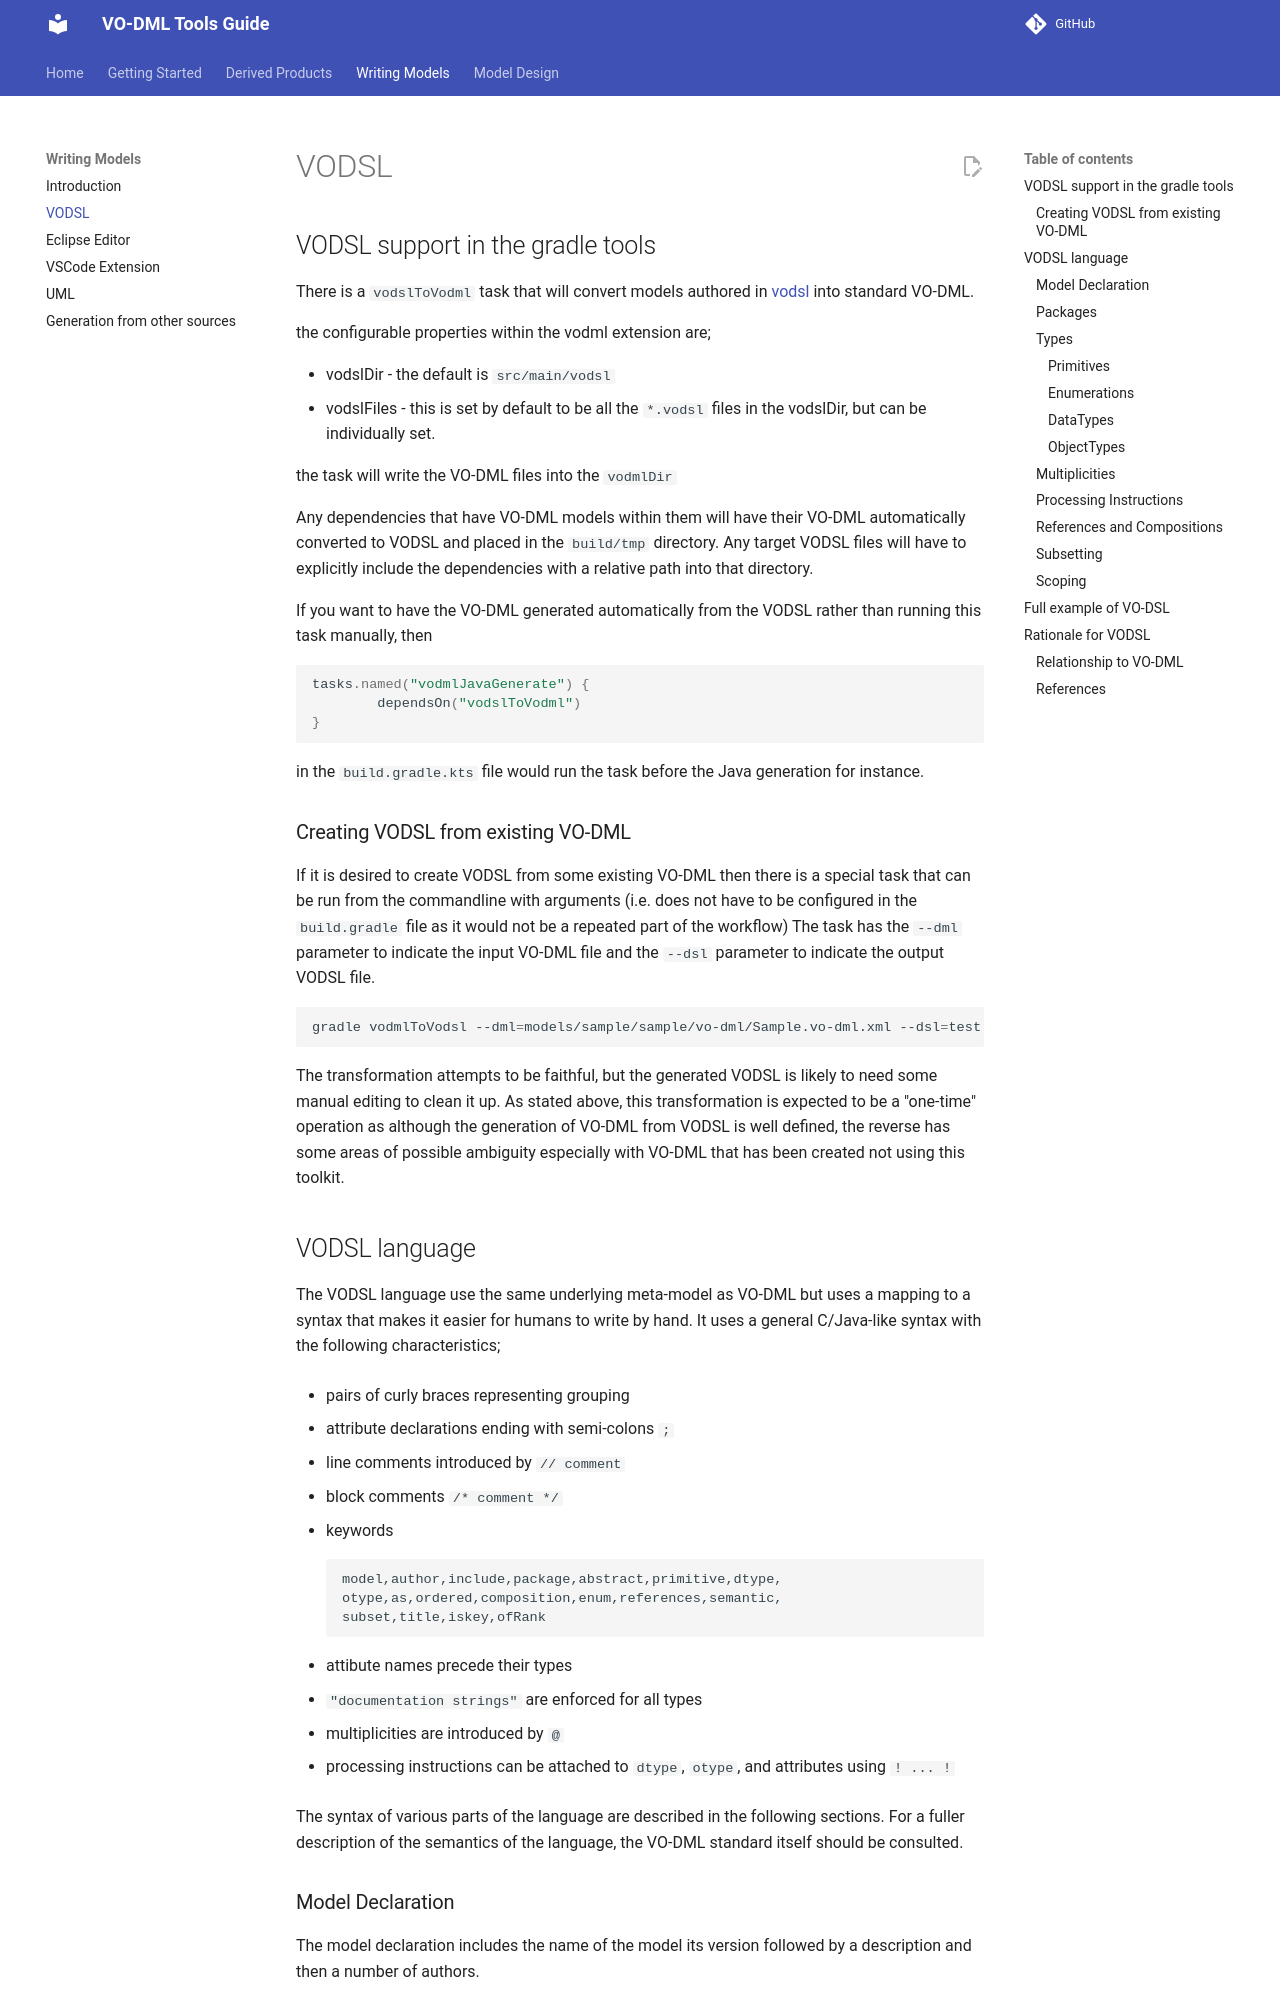

repository: ivoa/vo-dml · page: modelling/VODSL/index.html · generator: mkdocs


# VODSL

## VODSL support in the gradle tools

There is a `vodslToVodml` task that will convert models authored in [vodsl](https://www.ivoa.net/documents/Notes/VODSL/) into standard VO-DML.

the configurable properties within the vodml extension are;

* vodslDir - the default is `src/main/vodsl`
* vodslFiles - this is set by default to be all the `*.vodsl` files in the vodslDir, but can be individually set.

the task will write the VO-DML files into the `vodmlDir`

Any dependencies that have VO-DML models within them will have their VO-DML automatically converted to VODSL
and placed in the `build/tmp` directory. Any target VODSL files will have to explicitly include the dependencies with a relative path into that directory.

If you want to have the VO-DML generated automatically from the VODSL rather than running this task manually, then

```kotlin
tasks.named("vodmlJavaGenerate") {
        dependsOn("vodslToVodml")
}
```
in the `build.gradle.kts` file would run the task before the Java generation for instance.

### Creating VODSL from existing VO-DML

If it is desired to create VODSL from some existing VO-DML then there is a special task that can be run from the
commandline with arguments (i.e. does not have to be configured in the `build.gradle` file as it would not be a repeated part of the workflow)
The task has the `--dml` parameter to indicate the input VO-DML file and the `--dsl` parameter to indicate the output VODSL file.

```shell
gradle vodmlToVodsl --dml=models/sample/sample/vo-dml/Sample.vo-dml.xml --dsl=test.vodsl 
```
The transformation attempts to be faithful, but the generated VODSL is likely to need some manual editing to clean it up. As stated above, this transformation is expected to be a "one-time" operation as although the generation of VO-DML from VODSL is well defined, the reverse has some areas of possible ambiguity especially with VO-DML that has been created not using this toolkit.

## VODSL language

The VODSL language use the same underlying meta-model as VO-DML but uses a mapping to a syntax that
makes it easier for humans to write by hand. It uses a general
C/Java-like syntax with the following characteristics;

- pairs of curly braces representing grouping

- attribute declarations ending with semi-colons `;`

- line comments introduced by `// comment`

- block comments `/* comment */`

- keywords

        model,author,include,package,abstract,primitive,dtype,
        otype,as,ordered,composition,enum,references,semantic,
        subset,title,iskey,ofRank

- attibute names precede their types

- `"documentation strings"` are enforced for all types

- multiplicities are introduced by `@`

- processing instructions can be attached to `dtype`, `otype`, and attributes using `! ... !`

The syntax of various parts of the language are described in the
following sections. For a fuller description of the semantics of the
language, the VO-DML standard itself should be consulted.
